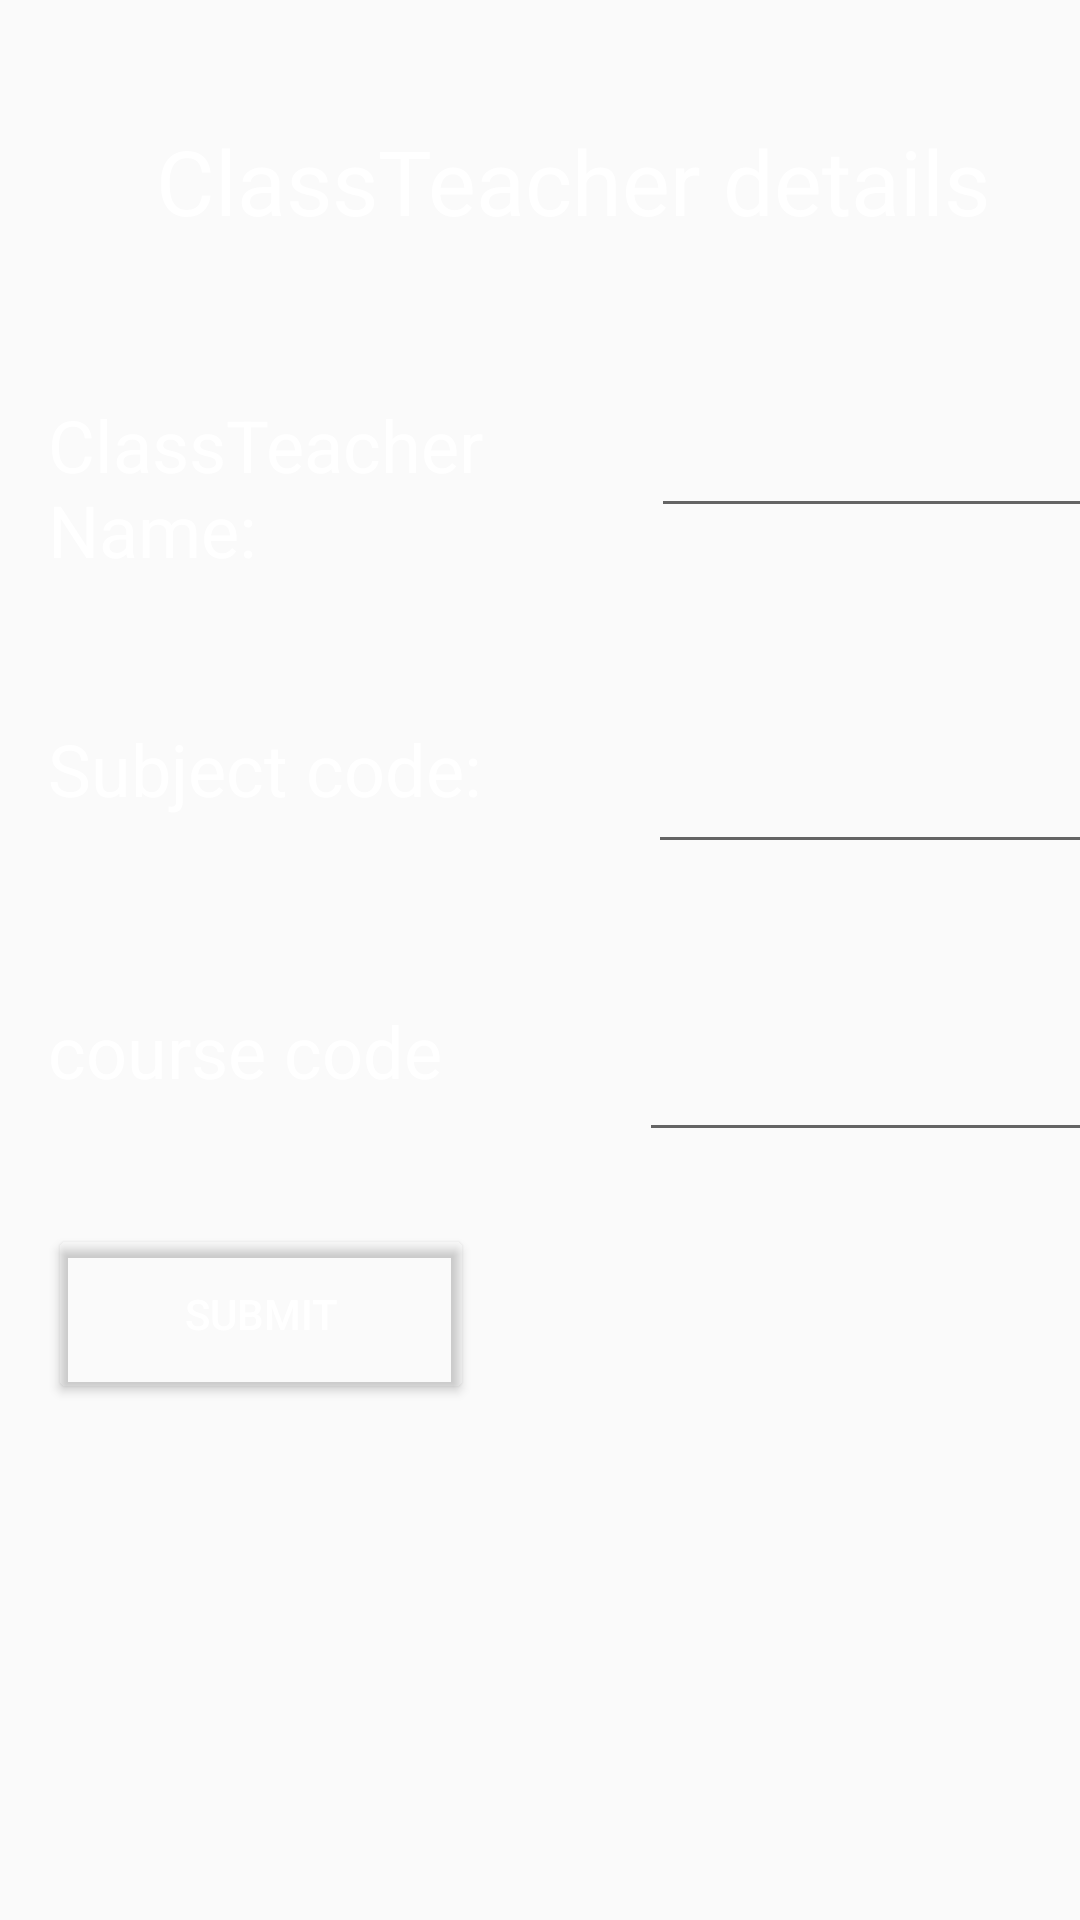

Write the Android layout XML for this screen, with the resource values it uses.
<!-- AndroidManifest.xml: application theme AppTheme -->
<!-- res/layout/activity_add_classteacher.xml -->
<?xml version="1.0" encoding="utf-8"?>
<androidx.constraintlayout.widget.ConstraintLayout xmlns:android="http://schemas.android.com/apk/res/android"
    xmlns:app="http://schemas.android.com/apk/res-auto"
    xmlns:tools="http://schemas.android.com/tools"
    android:layout_width="match_parent"
    android:layout_height="match_parent"
    android:background="@mipmap/back"
    tools:context=".AddClassteacher">

    <TextView
        android:id="@+id/textView7"
        android:layout_width="282dp"
        android:layout_height="59dp"
        android:layout_marginStart="52dp"
        android:layout_marginTop="40dp"
        android:text="ClassTeacher details"
        android:textColor="#FFFFFF"
        android:textSize="30sp"
        app:layout_constraintStart_toStartOf="parent"
        app:layout_constraintTop_toTopOf="parent" />

    <TextView
        android:id="@+id/textView"
        android:layout_width="181dp"
        android:layout_height="67dp"
        android:layout_marginStart="16dp"
        android:layout_marginTop="132dp"
        android:text="ClassTeacher Name:"
        android:textColor="#FFFFFF"
        android:textSize="24sp"
        app:layout_constraintStart_toStartOf="parent"
        app:layout_constraintTop_toTopOf="parent" />


    <TextView
        android:id="@+id/textView3"
        android:layout_width="176dp"
        android:layout_height="42dp"
        android:layout_marginStart="16dp"
        android:layout_marginTop="108dp"
        android:text="Subject code:"
        android:textColor="#FFFFFF"
        android:textSize="24sp"
        app:layout_constraintStart_toStartOf="parent"
        app:layout_constraintTop_toTopOf="@+id/textView" />

    <EditText
        android:id="@+id/editText2"
        android:layout_width="170dp"
        android:layout_height="44dp"
        android:layout_marginStart="24dp"
        android:layout_marginTop="204dp"
        android:ems="10"
        android:inputType="textPersonName"
        app:layout_constraintStart_toEndOf="@+id/textView3"
        app:layout_constraintTop_toTopOf="@+id/textView7" />

    <TextView
        android:id="@+id/textView6"
        android:layout_width="153dp"
        android:layout_height="42dp"
        android:layout_marginStart="16dp"
        android:layout_marginTop="52dp"
        android:text="course code"
        android:textColor="#FFFFFF"
        android:textSize="24sp"
        app:layout_constraintStart_toStartOf="parent"
        app:layout_constraintTop_toBottomOf="@+id/textView3" />

    <Button
        android:id="@+id/button"
        android:layout_width="142dp"
        android:layout_height="60dp"
        android:layout_marginStart="16dp"
        android:layout_marginTop="32dp"
        android:backgroundTint="@drawable/shapelogin"
        android:text="Submit"
        android:textColor="#FFFFFF"
        app:layout_constraintStart_toStartOf="parent"
        app:layout_constraintTop_toBottomOf="@+id/textView6" />

    <EditText
        android:id="@+id/editText"
        android:layout_width="178dp"
        android:layout_height="41dp"
        android:layout_marginStart="20dp"
        android:layout_marginTop="36dp"
        android:ems="10"
        android:inputType="textPersonName"
        app:layout_constraintStart_toEndOf="@+id/textView"
        app:layout_constraintTop_toBottomOf="@+id/textView7" />

    <EditText
        android:id="@+id/editText5"
        android:layout_width="182dp"
        android:layout_height="44dp"
        android:layout_marginStart="44dp"
        android:layout_marginTop="52dp"
        android:ems="10"
        android:inputType="textPersonName"
        app:layout_constraintStart_toEndOf="@+id/textView6"
        app:layout_constraintTop_toBottomOf="@+id/editText2" />
</androidx.constraintlayout.widget.ConstraintLayout>
<!-- resources referenced by this layout -->
<resources>
  <!-- drawable shapelogin (drawable) -->
  <?xml version="1.0" encoding="utf-8"?>
  <selector xmlns:android="http://schemas.android.com/apk/res/android">
      <shape
          xmlns:android="http://schemas.android.com/apk/res/android"
          android:shape="rectangle">
  
          <solid
              android:color="@android:color/white">
          </solid>
  
          <corners
              android:radius="25dp">
          </corners>
  
          <stroke
              android:width="1dp"
              android:color="#FFF">
          </stroke>
  
          <padding
              android:top="0dp"
              android:right="10dp"
              android:left="10dp"
              android:bottom="0dp">
          </padding>
  
      </shape>
  </selector>
  <style name="AppTheme" parent="Theme.AppCompat.Light.DarkActionBar">
          
          <item name="colorPrimary">@color/colorPrimary</item>
          <item name="colorPrimaryDark">@color/colorPrimaryDark</item>
          <item name="colorAccent">@color/colorAccent</item>
          <item name="android:navigationBarColor" tools:targetApi="27">@android:color/white</item>
  
      </style>
  <!-- not gathered from this repository: default colours our renderer supplied (Android Studio template values) -->
  <color name="colorPrimary">#FF6200EE</color>
  <color name="colorPrimaryDark">#FF3700B3</color>
  <color name="colorAccent">#FF03DAC5</color>
</resources>
